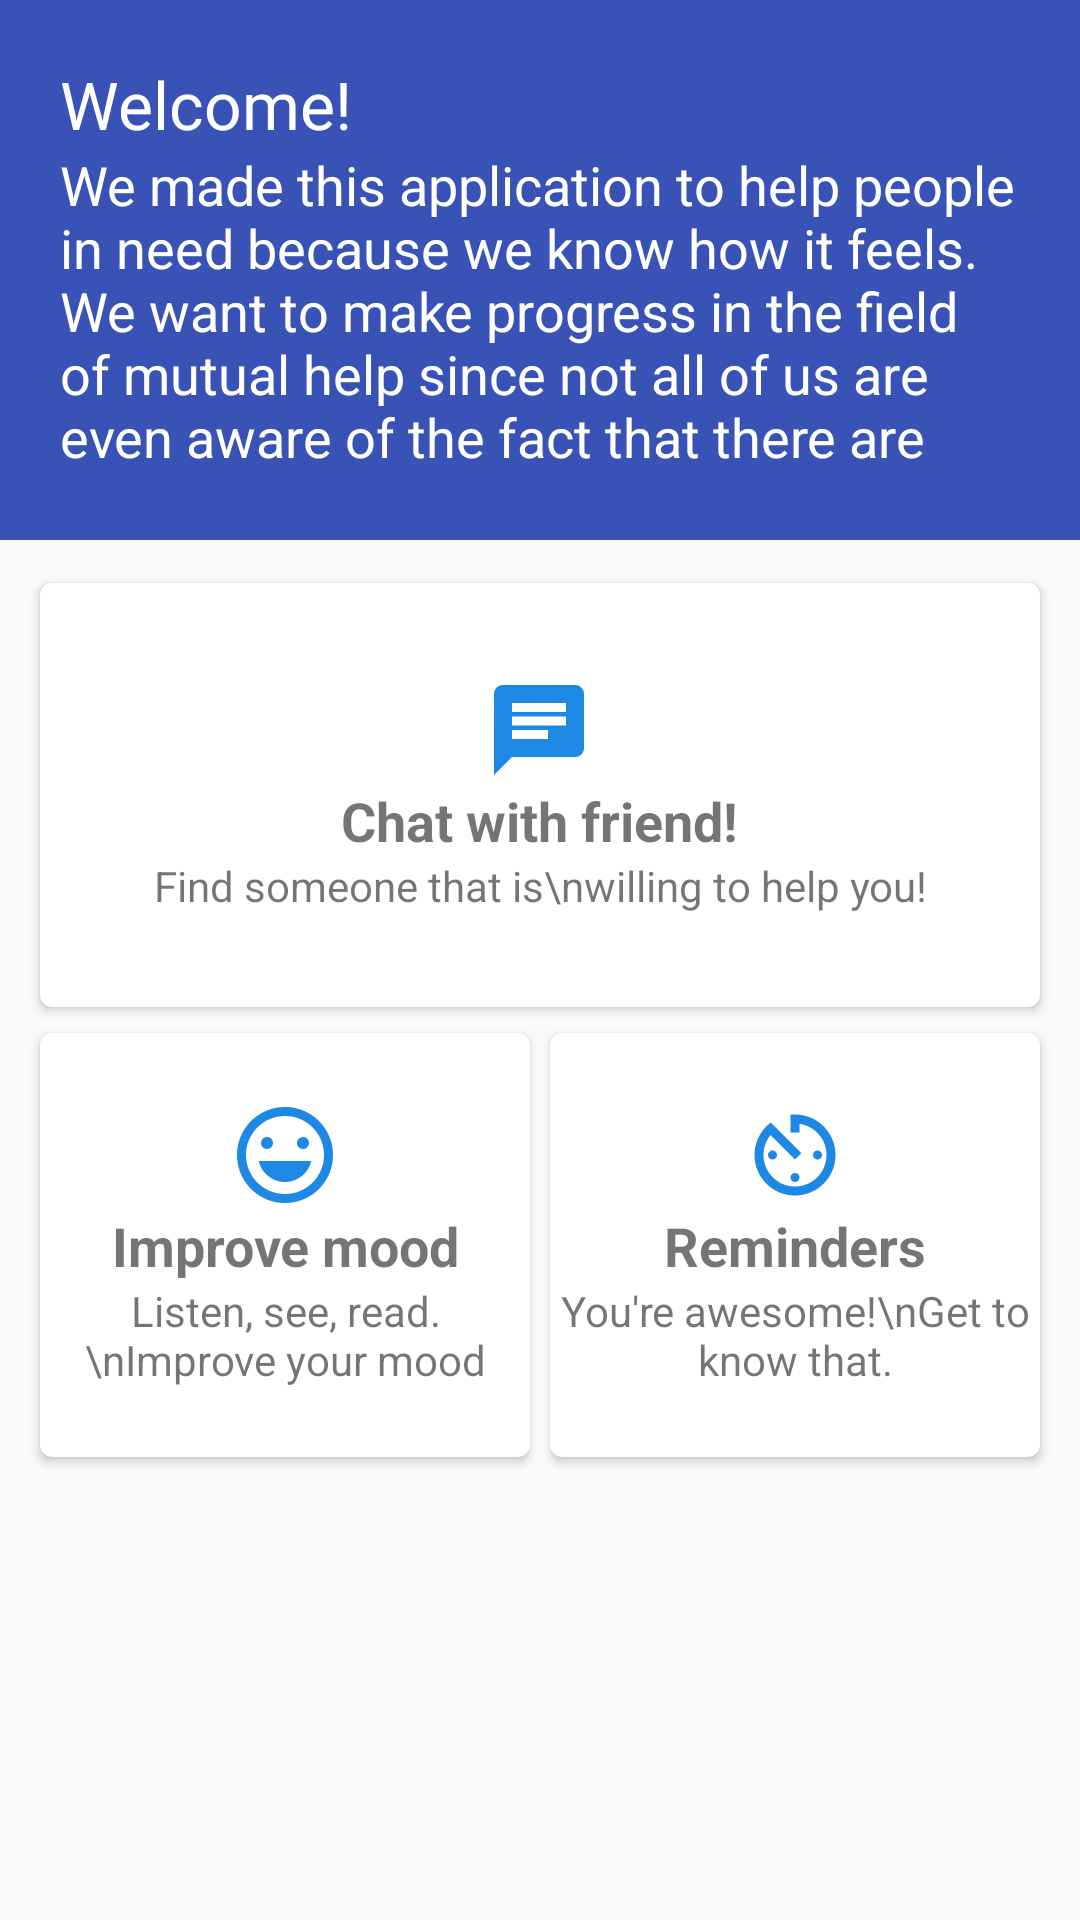

Write the Android layout XML for this screen, with the resource values it uses.
<!-- AndroidManifest.xml: activity theme AppTheme -->
<!-- res/layout/fragment_main.xml -->
<LinearLayout xmlns:android="http://schemas.android.com/apk/res/android"
    xmlns:tools="http://schemas.android.com/tools"
    android:layout_width="match_parent"
    android:layout_height="match_parent"
    android:orientation="vertical"
    tools:context="com.twodwarfs.frienxiety.ui.activities.MainActivity">

    <LinearLayout
        android:layout_width="match_parent"
        android:layout_height="180dp"
        android:background="@color/color_primary"
        android:orientation="vertical"
        android:padding="20dp">

        <TextView
            android:id="@+id/textView_main_title"
            fontPath="fonts/RobotoCondensed-Bold.ttf"
            android:layout_width="wrap_content"
            android:layout_height="wrap_content"
            android:text="@string/main_title"
            android:textColor="@android:color/white"
            android:textSize="22sp" />

        <TextView
            android:id="@+id/textView_main_text"
            fontPath="fonts/RobotoCondensed-Regular.ttf"
            android:layout_width="wrap_content"
            android:layout_height="wrap_content"
            android:text="@string/main_text"
            android:textColor="@android:color/white"
            android:textSize="18sp" />

    </LinearLayout>

    <include layout="@layout/selection_cards"/>

</LinearLayout>
<!-- res/layout/selection_cards.xml (included above) -->
<LinearLayout xmlns:android="http://schemas.android.com/apk/res/android"
    xmlns:card_view="http://schemas.android.com/apk/res-auto"
    android:layout_width="match_parent"
    android:layout_height="wrap_content"
    android:layout_margin="10dp"
    android:orientation="vertical">

    <android.support.v7.widget.CardView
        android:id="@+id/cardView_needHelp"
        style="@style/cardViewStyle">

        <LinearLayout
            android:layout_width="match_parent"
            android:layout_height="wrap_content"
            android:layout_gravity="center"
            android:orientation="vertical">

            <TextView
                android:layout_width="wrap_content"
                android:layout_height="wrap_content"
                android:layout_gravity="center"
                android:drawableTop="@drawable/ic_chat"
                android:gravity="center"
                android:text="Chat with friend!"
                android:textSize="18sp"
                android:textStyle="bold" />

            <TextView
                android:layout_width="wrap_content"
                android:layout_height="wrap_content"
                android:layout_gravity="center"
                android:gravity="center"
                android:text="Find someone that is\nwilling to help you!"
                android:textSize="14sp" />

        </LinearLayout>
    </android.support.v7.widget.CardView>

    <LinearLayout
        android:layout_width="match_parent"
        android:layout_height="wrap_content"
        android:orientation="horizontal">

        <android.support.v7.widget.CardView
            android:id="@+id/cardView_mood"
            style="@style/cardViewStyle"
            android:layout_weight="1">

            <LinearLayout
                android:layout_width="match_parent"
                android:layout_height="wrap_content"
                android:layout_gravity="center"
                android:orientation="vertical">

                <TextView
                    android:layout_width="wrap_content"
                    android:layout_height="wrap_content"
                    android:layout_gravity="center"
                    android:drawableTop="@drawable/ic_mood"
                    android:gravity="center"
                    android:text="Improve mood"
                    android:textSize="18sp"
                    android:textStyle="bold" />

                <TextView
                    android:layout_width="wrap_content"
                    android:layout_height="wrap_content"
                    android:layout_gravity="center"
                    android:gravity="center"
                    android:text="Listen, see, read.\nImprove your mood"
                    android:textSize="14sp" />

            </LinearLayout>
        </android.support.v7.widget.CardView>

        <android.support.v7.widget.CardView
            android:id="@+id/cardView_reminders"
            style="@style/cardViewStyle"
            android:layout_weight="1">

            <LinearLayout
                android:layout_width="match_parent"
                android:layout_height="wrap_content"
                android:layout_gravity="center"
                android:orientation="vertical">

                <TextView
                    android:layout_width="wrap_content"
                    android:layout_height="wrap_content"
                    android:layout_gravity="center"
                    android:drawableTop="@drawable/ic_reminder"
                    android:gravity="center"
                    android:text="Reminders"
                    android:textSize="18sp"
                    android:textStyle="bold" />

                <TextView
                    android:layout_width="wrap_content"
                    android:layout_height="wrap_content"
                    android:layout_gravity="center"
                    android:gravity="center"
                    android:text="You're awesome!\nGet to know that."
                    android:textSize="14sp" />

            </LinearLayout>
        </android.support.v7.widget.CardView>
    </LinearLayout>
</LinearLayout>
<!-- resources referenced by this layout -->
<resources>
  <color name="color_primary">#3952B5</color>
  <!-- drawable ic_chat: png bitmap (drawable-hdpi, 308 bytes) -->
  <!-- drawable ic_mood: png bitmap (drawable-hdpi, 1089 bytes) -->
  <!-- drawable ic_reminder: png bitmap (drawable-hdpi, 949 bytes) -->
  <string name="main_text">We made this application to help people in need because we know how it feels. We want to make progress in the field of mutual help since not all of us are even aware of the fact that there are people like us out there that can really help us.</string>
  <string name="main_title">Welcome!</string>
  <style name="cardViewStyle" parent="">
          <item name="android:layout_width">match_parent</item>
          <item name="android:layout_height">150dp</item>
          <item name="android:foreground">?android:attr/selectableItemBackground</item>
          <item name="android:gravity">center</item>
          <item name="android:clickable">true</item>
          <item name="cardCornerRadius">4dp</item>
          <item name="cardElevation">2dp</item>
          <item name="cardUseCompatPadding">true</item>
      </style>
  <style name="AppTheme" parent="Theme.AppCompat.Light.NoActionBar">
          <item name="android:windowActionBarOverlay">true</item>
          <item name="colorPrimary">@color/color_primary</item>
          <item name="colorPrimaryDark">@color/color_primary_dark</item>
          <item name="colorAccent">@color/color_accent</item>
  
          <item name="android:textColorPrimary">@android:color/holo_blue_bright</item>
          <item name="android:textColorSecondary">@android:color/white</item>
  
          <item name="android:actionMenuTextColor">@android:color/black</item>
          <item name="actionMenuTextColor">@android:color/black</item>
      </style>
  <color name="color_primary_dark">#31399C</color>
  <color name="color_accent">#ffffff</color>
</resources>
